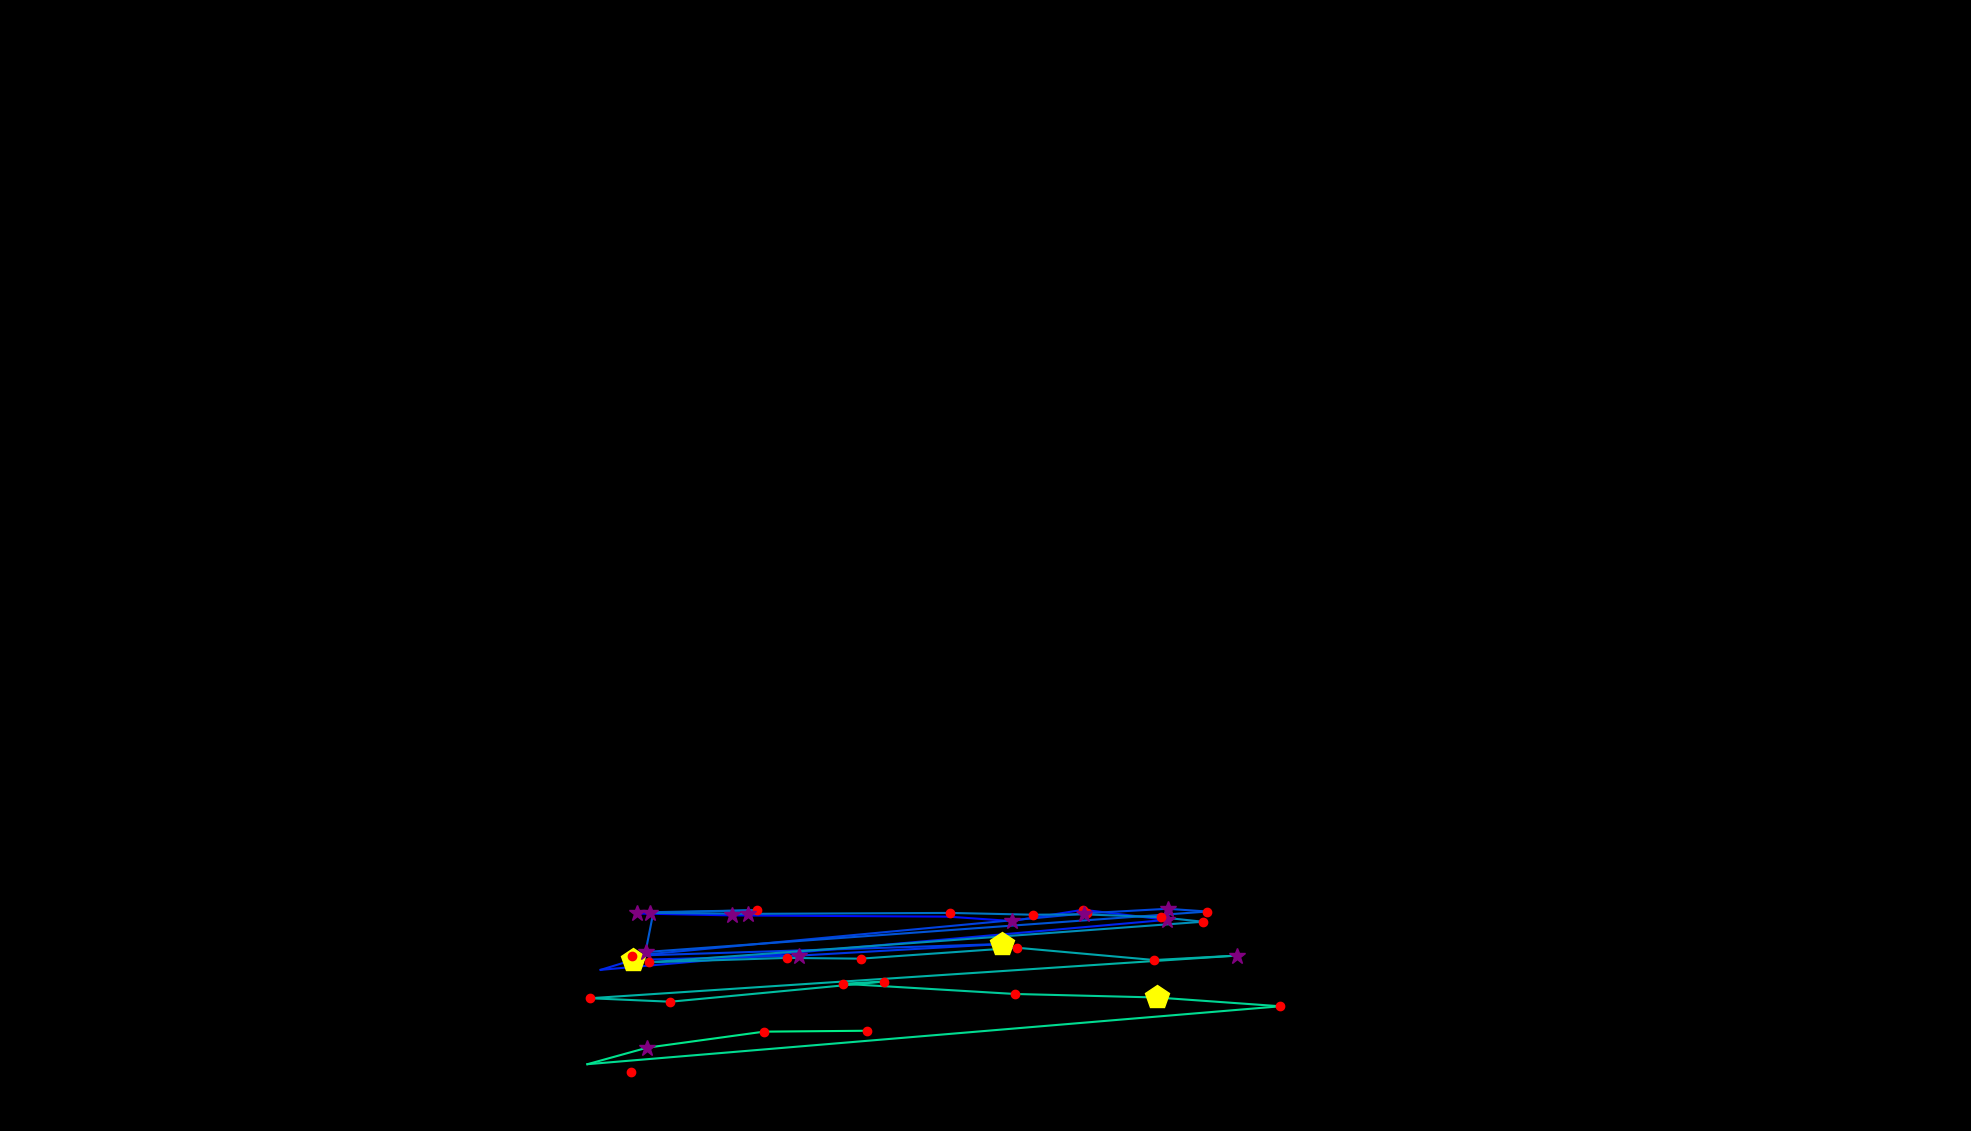

The table this chart was drawn from, first rows:
, fixation_id, timestamp, avg_gaze_x, avg_gaze_y, duration
0, 289.0, 92218, 1257, 301.4, 24.1
1, 324.0, 102340, 826.6, 282.5, 289.2
2, 325.0, 102665, 950.3, 280, 361.5
3, 326.0, 103509, 1232, 278.4, 108.4
4, 327.0, 103654, 1314, 272.7, 361.5
5, 328.0, 104039, 1407, 287.3, 216.9
6, 329.0, 104292, 1515, 274.2, 277.1
7, 330.0, 104654, 780.1, 209.3, 108.4
8, 331.0, 104822, 821.9, 222.1, 421.7
9, 332.0, 105329, 1038, 227.8, 313.3
10, 333.0, 105762, 1301, 242.8, 433.8
11, 334.0, 106642, 821.3, 227.6, 144.6
12, 335.0, 106871, 1412, 282.9, 216.9
13, 336.0, 107136, 1516, 288.6, 277.1
14, 337.0, 107449, 1568, 285, 144.6
15, 338.0, 107702, 838.3, 232.4, 277.1
16, 339.0, 108004, 848.5, 284.2, 96.4
17, 340.0, 108124, 983.7, 286.8, 156.6
18, 341.0, 108341, 843.8, 283.3, 265.1
19, 342.0, 108642, 971.8, 282, 277.1
20, 343.0, 108980, 1234, 283.2, 120.5
21, 344.0, 109136, 1341, 280.9, 241
22, 345.0, 109401, 1408, 281.3, 265.1
23, 346.0, 109691, 1507, 277.7, 228.9
24, 347.0, 109944, 1562, 271.8, 168.7
25, 348.0, 110197, 843, 219.1, 192.8
26, 349.0, 110450, 1022, 224.8, 132.5
27, 350.0, 110631, 1118, 223.8, 144.6
28, 351.0, 110847, 1321, 238, 120.5
29, 352.0, 111269, 1499, 222, 216.9
30, 353.0, 111510, 1606, 227.8, 313.3
31, 354.0, 111944, 766.2, 172.4, 168.7
32, 355.0, 112161, 870.7, 167.9, 180.7
33, 356.0, 112426, 1148, 194.1, 144.6
34, 357.0, 112595, 1095, 191.2, 192.8
35, 358.0, 112872, 1318, 178, 241
36, 359.0, 113185, 1502, 173.4, 542.2
37, 360.0, 113751, 1663, 162, 241
38, 361.0, 114101, 762.9, 86.76, 96.4
39, 362.0, 114221, 840.6, 108.2, 253
40, 363.0, 114523, 992, 129, 156.6
41, 364.0, 114715, 1126, 130.2, 168.7
42, 369.0, 116065, 819.2, 76.14, 120.5
